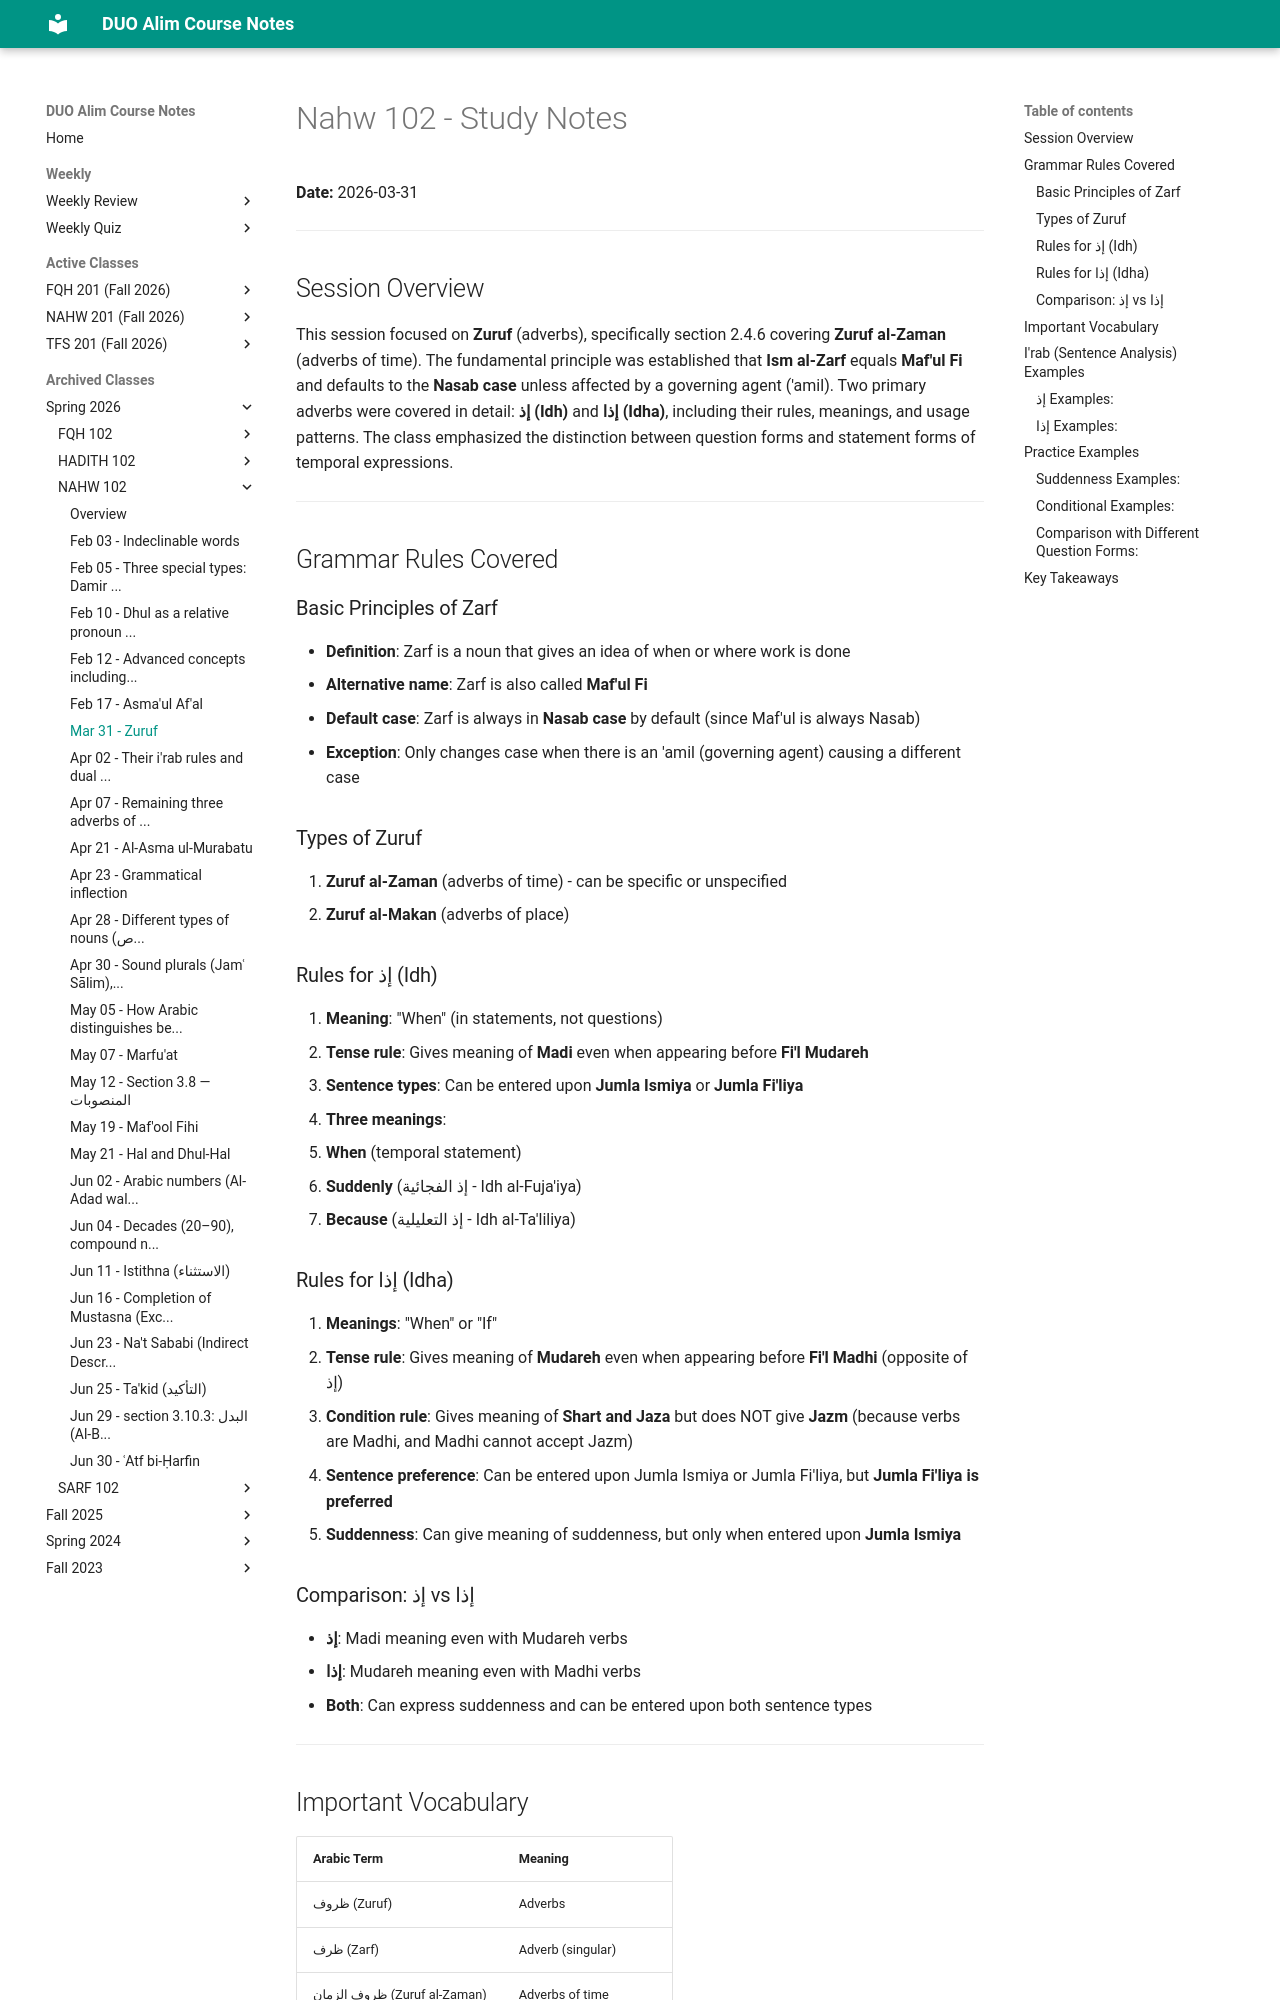

repository: MuhammedHMahmood/duo-alim-course-notes · page: nahw/102/2026-03-31/index.html · generator: mkdocs

# Nahw 102 - Study Notes
**Date:** 2026-03-31

---

## Session Overview

This session focused on **Zuruf** (adverbs), specifically section 2.4.6 covering **Zuruf al-Zaman** (adverbs of time). The fundamental principle was established that **Ism al-Zarf** equals **Maf'ul Fi** and defaults to the **Nasab case** unless affected by a governing agent ('amil). Two primary adverbs were covered in detail: **إذ (Idh)** and **إذا (Idha)**, including their rules, meanings, and usage patterns. The class emphasized the distinction between question forms and statement forms of temporal expressions.

---

## Grammar Rules Covered

### Basic Principles of Zarf
- **Definition**: Zarf is a noun that gives an idea of when or where work is done
- **Alternative name**: Zarf is also called **Maf'ul Fi**
- **Default case**: Zarf is always in **Nasab case** by default (since Maf'ul is always Nasab)
- **Exception**: Only changes case when there is an 'amil (governing agent) causing a different case

### Types of Zuruf
1. **Zuruf al-Zaman** (adverbs of time) - can be specific or unspecified
2. **Zuruf al-Makan** (adverbs of place)

### Rules for إذ (Idh)
1. **Meaning**: "When" (in statements, not questions)
2. **Tense rule**: Gives meaning of **Madi** even when appearing before **Fi'l Mudareh**
3. **Sentence types**: Can be entered upon **Jumla Ismiya** or **Jumla Fi'liya**
4. **Three meanings**:
   - **When** (temporal statement)
   - **Suddenly** (إذ الفجائية - Idh al-Fuja'iya)
   - **Because** (إذ التعليلية - Idh al-Ta'liliya)

### Rules for إذا (Idha)
1. **Meanings**: "When" or "If"
2. **Tense rule**: Gives meaning of **Mudareh** even when appearing before **Fi'l Madhi** (opposite of إذ)
3. **Condition rule**: Gives meaning of **Shart and Jaza** but does NOT give **Jazm** (because verbs are Madhi, and Madhi cannot accept Jazm)
4. **Sentence preference**: Can be entered upon Jumla Ismiya or Jumla Fi'liya, but **Jumla Fi'liya is preferred**
5. **Suddenness**: Can give meaning of suddenness, but only when entered upon **Jumla Ismiya**
